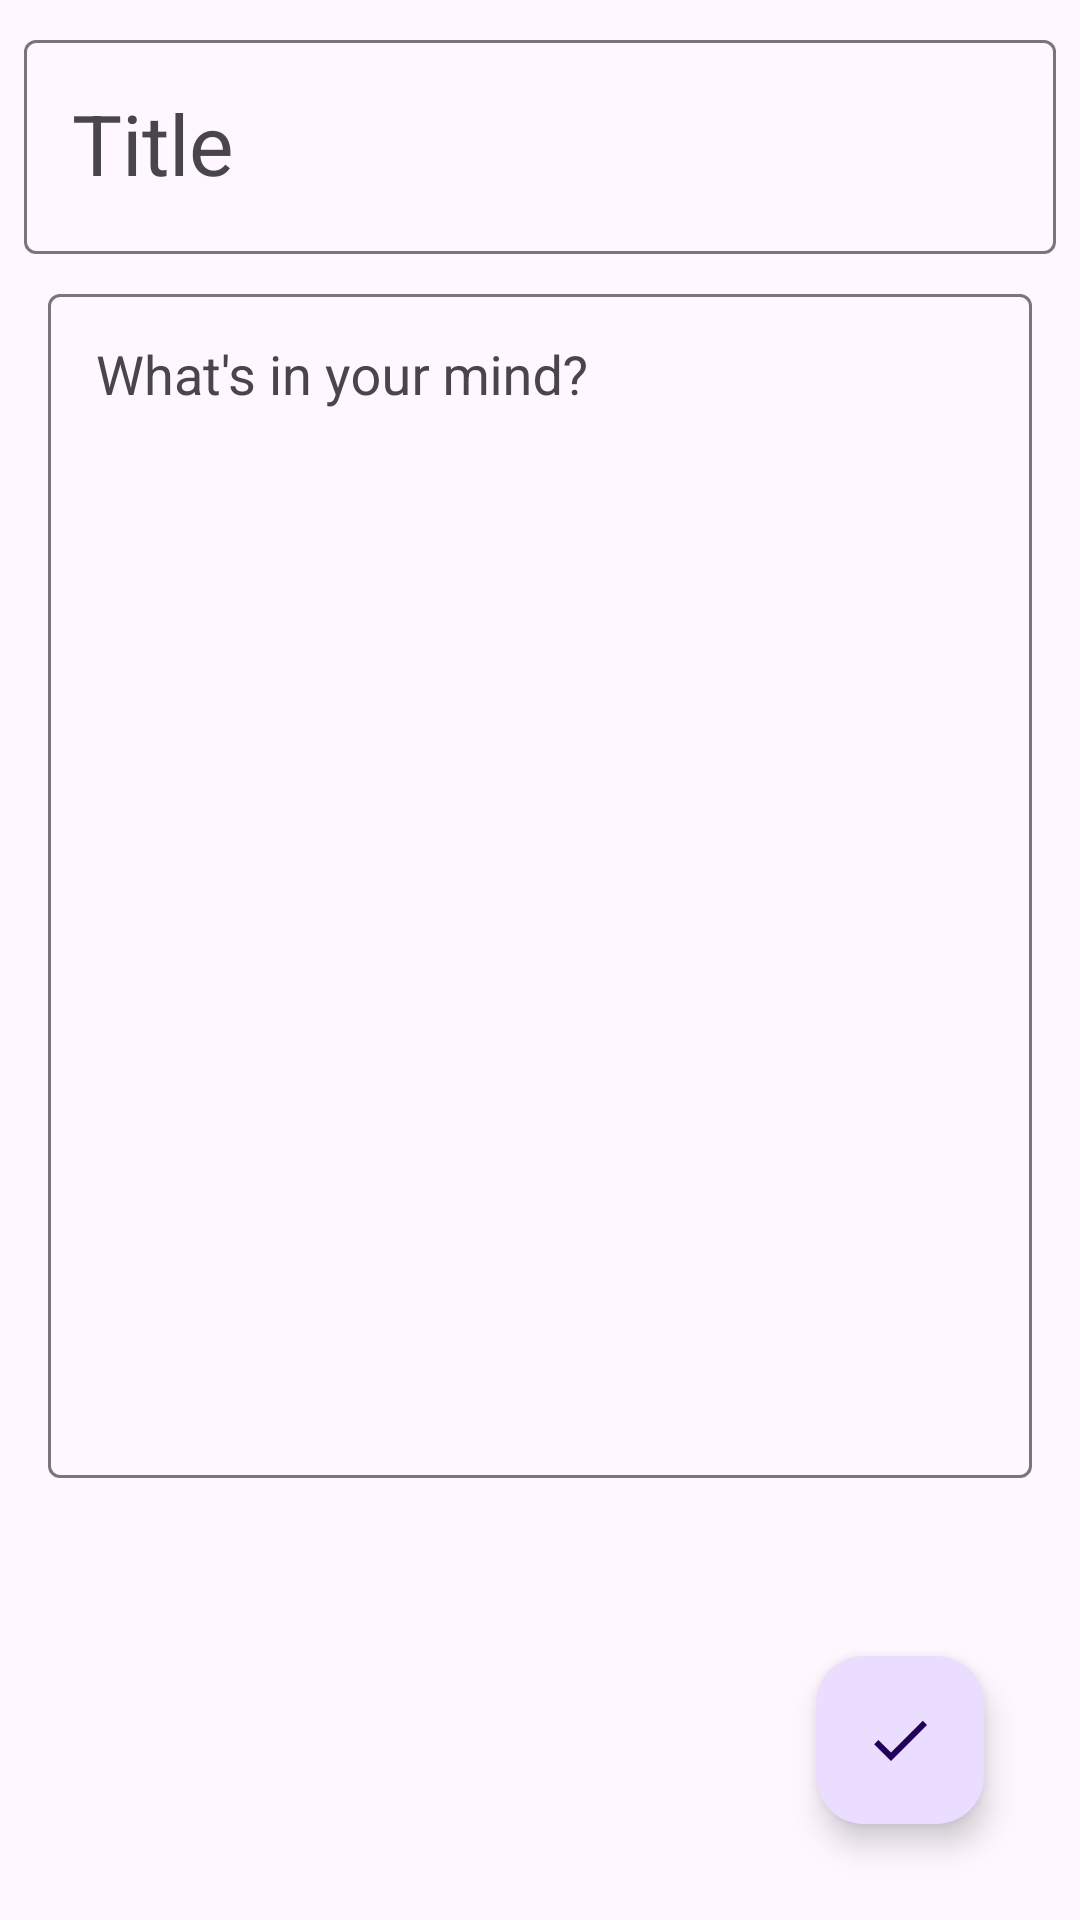

This screen was rendered from an Android layout file. Write that file and the resources it references.
<!-- AndroidManifest.xml: application theme Theme.ToDoList -->
<!-- res/layout/activity_add_task.xml -->
<?xml version="1.0" encoding="utf-8"?>
<androidx.constraintlayout.widget.ConstraintLayout xmlns:android="http://schemas.android.com/apk/res/android"
    xmlns:app="http://schemas.android.com/apk/res-auto"
    android:id="@+id/con"
    android:layout_width="match_parent"
    android:layout_height="match_parent"
    android:orientation="vertical">

    <com.google.android.material.textfield.TextInputLayout
        android:id="@+id/title_input"
        android:layout_width="match_parent"
        android:layout_height="wrap_content"
        android:layout_margin="8dp"
        app:layout_constraintStart_toStartOf="parent"
        app:layout_constraintTop_toTopOf="parent">

        <com.google.android.material.textfield.TextInputEditText
            android:id="@+id/title_et"
            style="@style/Widget.MaterialComponents.TextInputLayout.OutlinedBox"
            android:layout_width="match_parent"
            android:layout_height="match_parent"
            android:hint="Title"
            android:textSize="28sp" />

    </com.google.android.material.textfield.TextInputLayout>

    <com.google.android.material.textfield.TextInputLayout
        android:id="@+id/note_input"
        android:layout_width="match_parent"
        android:layout_height="400dp"
        android:layout_marginHorizontal="16dp"
        android:layout_marginTop="8dp"
        app:layout_constraintEnd_toEndOf="@+id/title_input"
        app:layout_constraintStart_toStartOf="@+id/title_input"
        app:layout_constraintTop_toBottomOf="@+id/title_input">

        <com.google.android.material.textfield.TextInputEditText
            android:id="@+id/content_et"
            style="@style/Widget.MaterialComponents.TextInputLayout.OutlinedBox"
            android:layout_width="match_parent"
            android:layout_height="match_parent"
            android:gravity="top"
            android:hint="What's in your mind?"
            android:textSize="18sp" />

    </com.google.android.material.textfield.TextInputLayout>

    <com.google.android.material.floatingactionbutton.FloatingActionButton
        android:id="@+id/fab_btn"
        android:layout_width="wrap_content"
        android:layout_height="wrap_content"
        android:layout_gravity="bottom|end"
        android:layout_margin="32dp"
        app:layout_constraintBottom_toBottomOf="parent"
        app:layout_constraintEnd_toEndOf="parent"
        app:srcCompat="@drawable/done" />

</androidx.constraintlayout.widget.ConstraintLayout>
<!-- resources referenced by this layout -->
<resources>
  <!-- drawable done (drawable) -->
  <vector xmlns:android="http://schemas.android.com/apk/res/android" android:height="24dp" android:tint="#575757" android:viewportHeight="24" android:viewportWidth="24" android:width="24dp">
        
      <path android:fillColor="@android:color/white" android:pathData="M9,16.2L4.8,12l-1.4,1.4L9,19 21,7l-1.4,-1.4L9,16.2z"/>
      
  </vector>
  <style name="Theme.ToDoList" parent="Base.Theme.ToDoList" />
  <style name="Base.Theme.ToDoList" parent="Theme.Material3.DayNight.NoActionBar">
          
          
      </style>
</resources>
